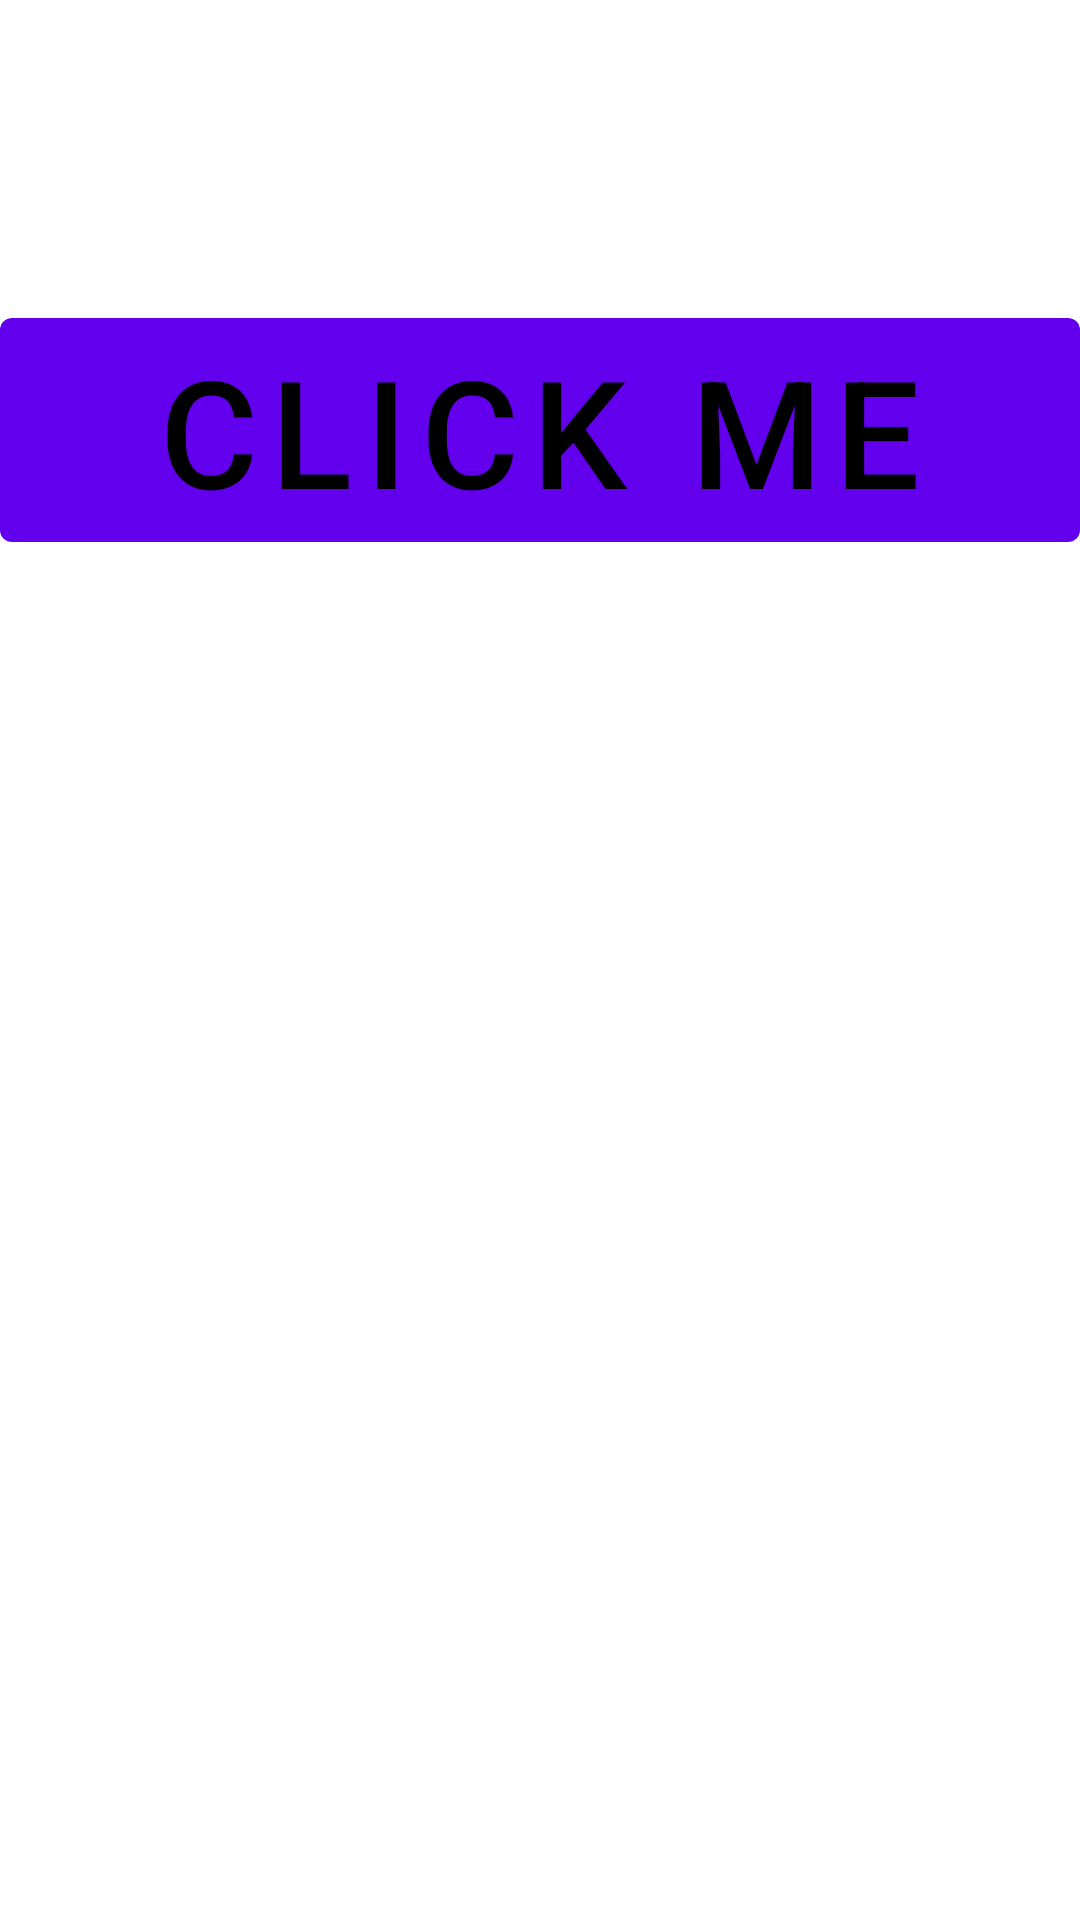

Here is an Android app screen rendered from its layout file. Give the layout XML and the strings, colors and styles it references.
<!-- AndroidManifest.xml: application theme Theme.RemitanceApp -->
<!-- res/layout/fragment_invoice.xml -->
<?xml version="1.0" encoding="utf-8"?>
<FrameLayout xmlns:android="http://schemas.android.com/apk/res/android"
    xmlns:tools="http://schemas.android.com/tools"
    android:layout_width="match_parent"
    android:layout_height="match_parent"
    android:id="@+id/container"
    tools:context=".Invoice">

    
    <Button
        android:layout_width="match_parent"
        android:layout_height="wrap_content"
        android:text="Click Me"
        android:layout_marginTop="100dp"
        android:textColor="@color/black"
        android:textSize="50dp"
        />

</FrameLayout>
<!-- resources referenced by this layout -->
<resources>
  <style name="Theme.RemitanceApp" parent="Theme.MaterialComponents.DayNight.DarkActionBar">
          
          <item name="colorPrimary">@color/purple_500</item>
          <item name="colorPrimaryVariant">@color/purple_700</item>
          <item name="colorOnPrimary">@color/white</item>
          
          <item name="colorSecondary">@color/teal_200</item>
          <item name="colorSecondaryVariant">@color/teal_700</item>
          <item name="colorOnSecondary">@color/black</item>
          
          <item name="android:statusBarColor">?attr/colorPrimaryVariant</item>
          
      </style>
  <!-- not gathered from this repository: default colours our renderer supplied (Android Studio template values) -->
  <color name="purple_500">#FF6200EE</color>
  <color name="purple_700">#FF3700B3</color>
  <color name="teal_200">#FF03DAC5</color>
  <color name="teal_700">#FF018786</color>
  <color name="black">#FF000000</color>
  <color name="white">#FFFFFFFF</color>
</resources>
